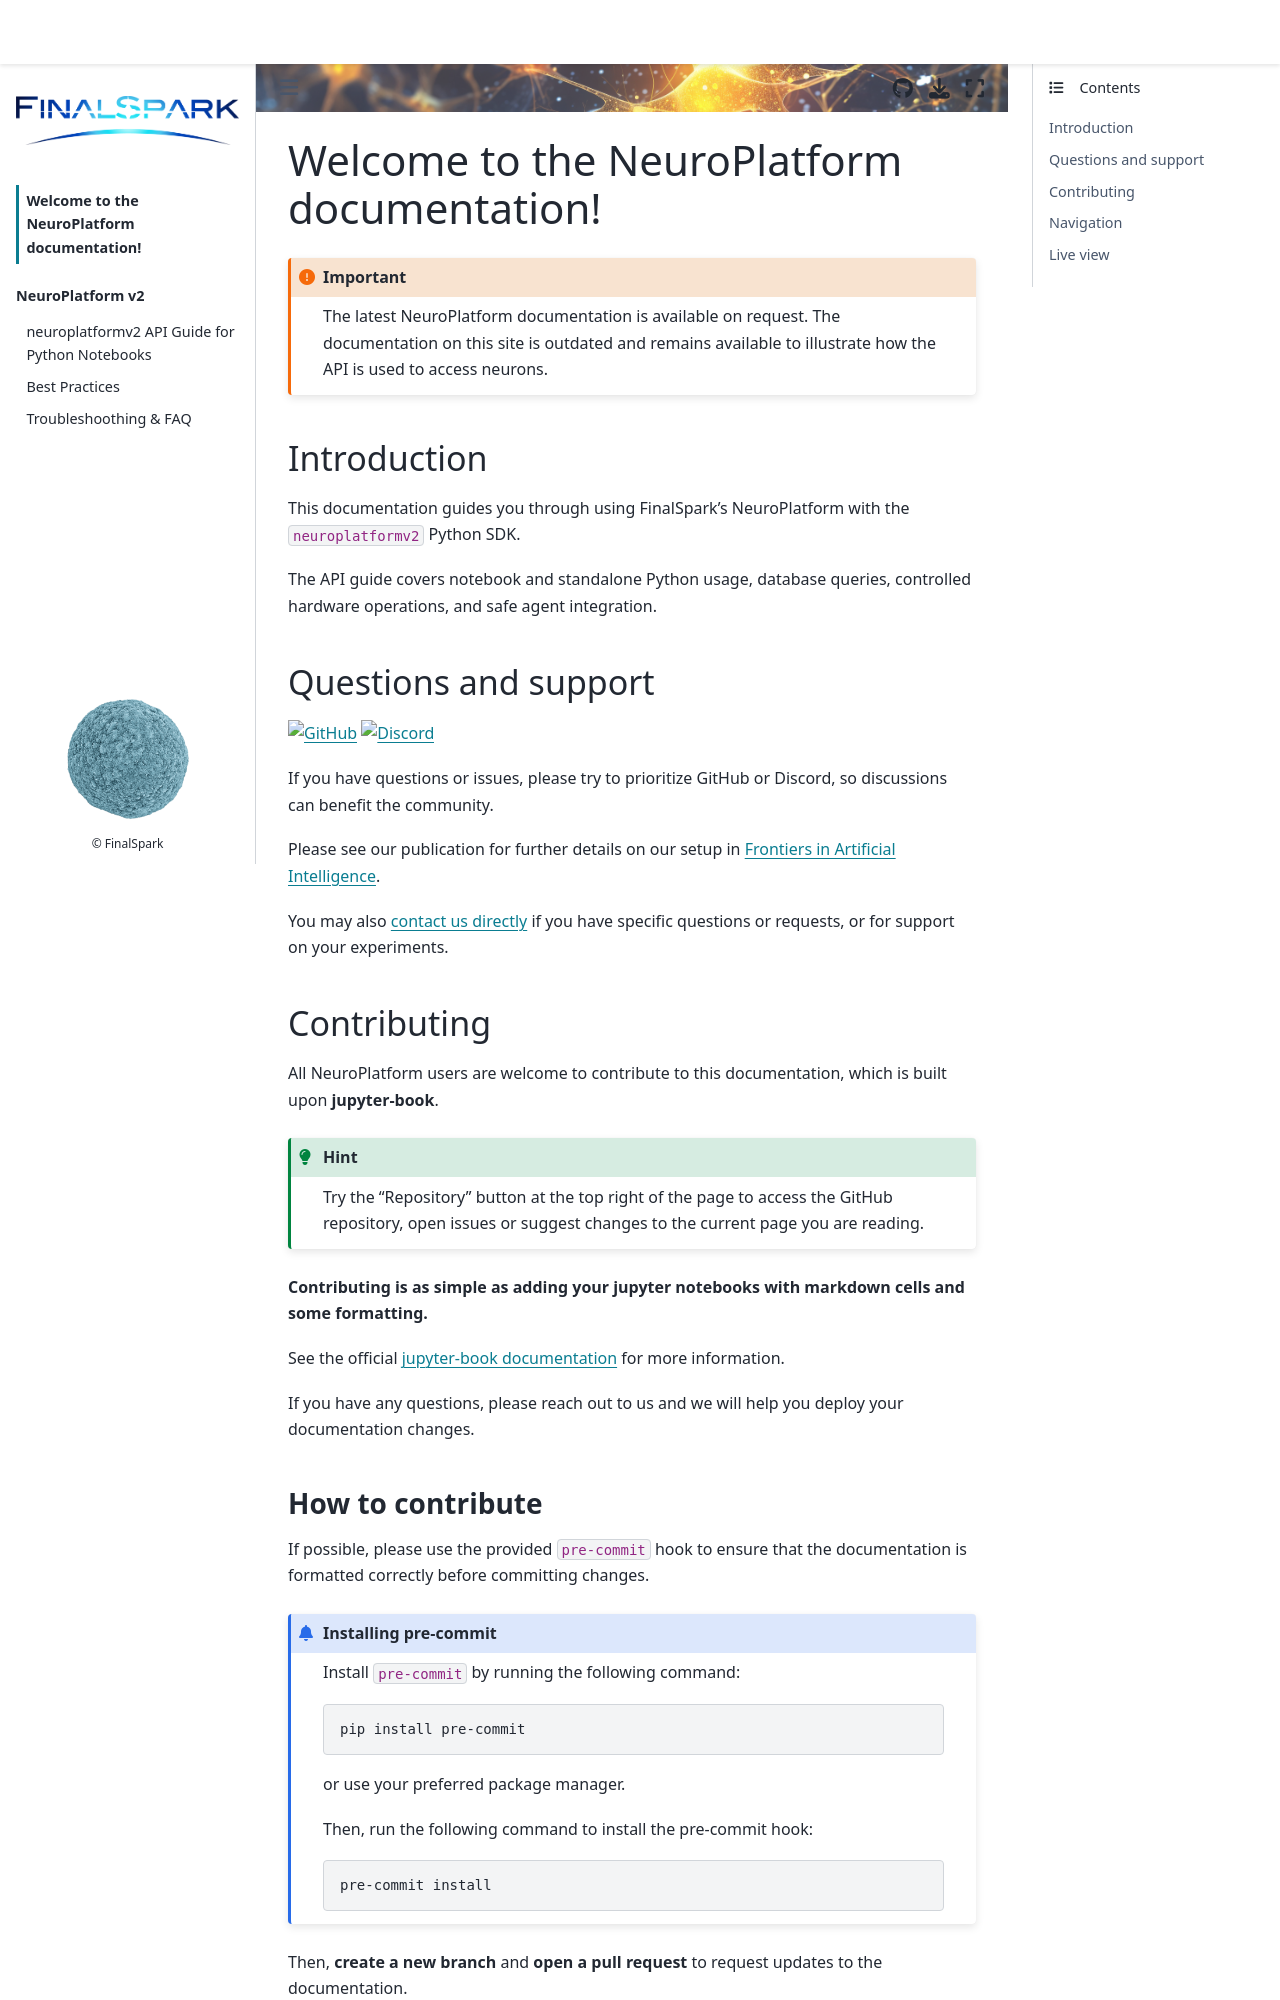

repository: FinalSpark-np/np-docs · page: welcome.html · generator: jekyll

# Welcome to the NeuroPlatform documentation!

```{important}
The latest NeuroPlatform documentation is available on request. The documentation on this site is outdated and remains available to illustrate how the API is used to access neurons.
```

## Introduction

This documentation guides you through using FinalSpark's NeuroPlatform with the `neuroplatformv2` Python SDK.

The API guide covers notebook and standalone Python usage, database queries, controlled hardware operations, and safe agent integration.

## Questions and support

[![GitHub](https://img.shields.io/badge/GitHub-181717?style=for-the-badge&logo=github&logoColor=white)](https://github.com/FinalSpark-np/np-docs/issues)
[![Discord](https://img.shields.io/badge/Discord-5865F2?style=for-the-badge&logo=discord&logoColor=white)](https://discord.gg/edPetHUYtx)

If you have questions or issues, please try to prioritize GitHub or Discord, so discussions can benefit the community.

Please see our publication for further details on our setup in [Frontiers in Artificial Intelligence](https://www.frontiersin.org/journals/artificial-intelligence/articles/10.3389/frai.2024.1376042/full).

You may also [contact us directly](https://finalspark.com/team/) if you have specific questions or requests, or for support on your experiments.
